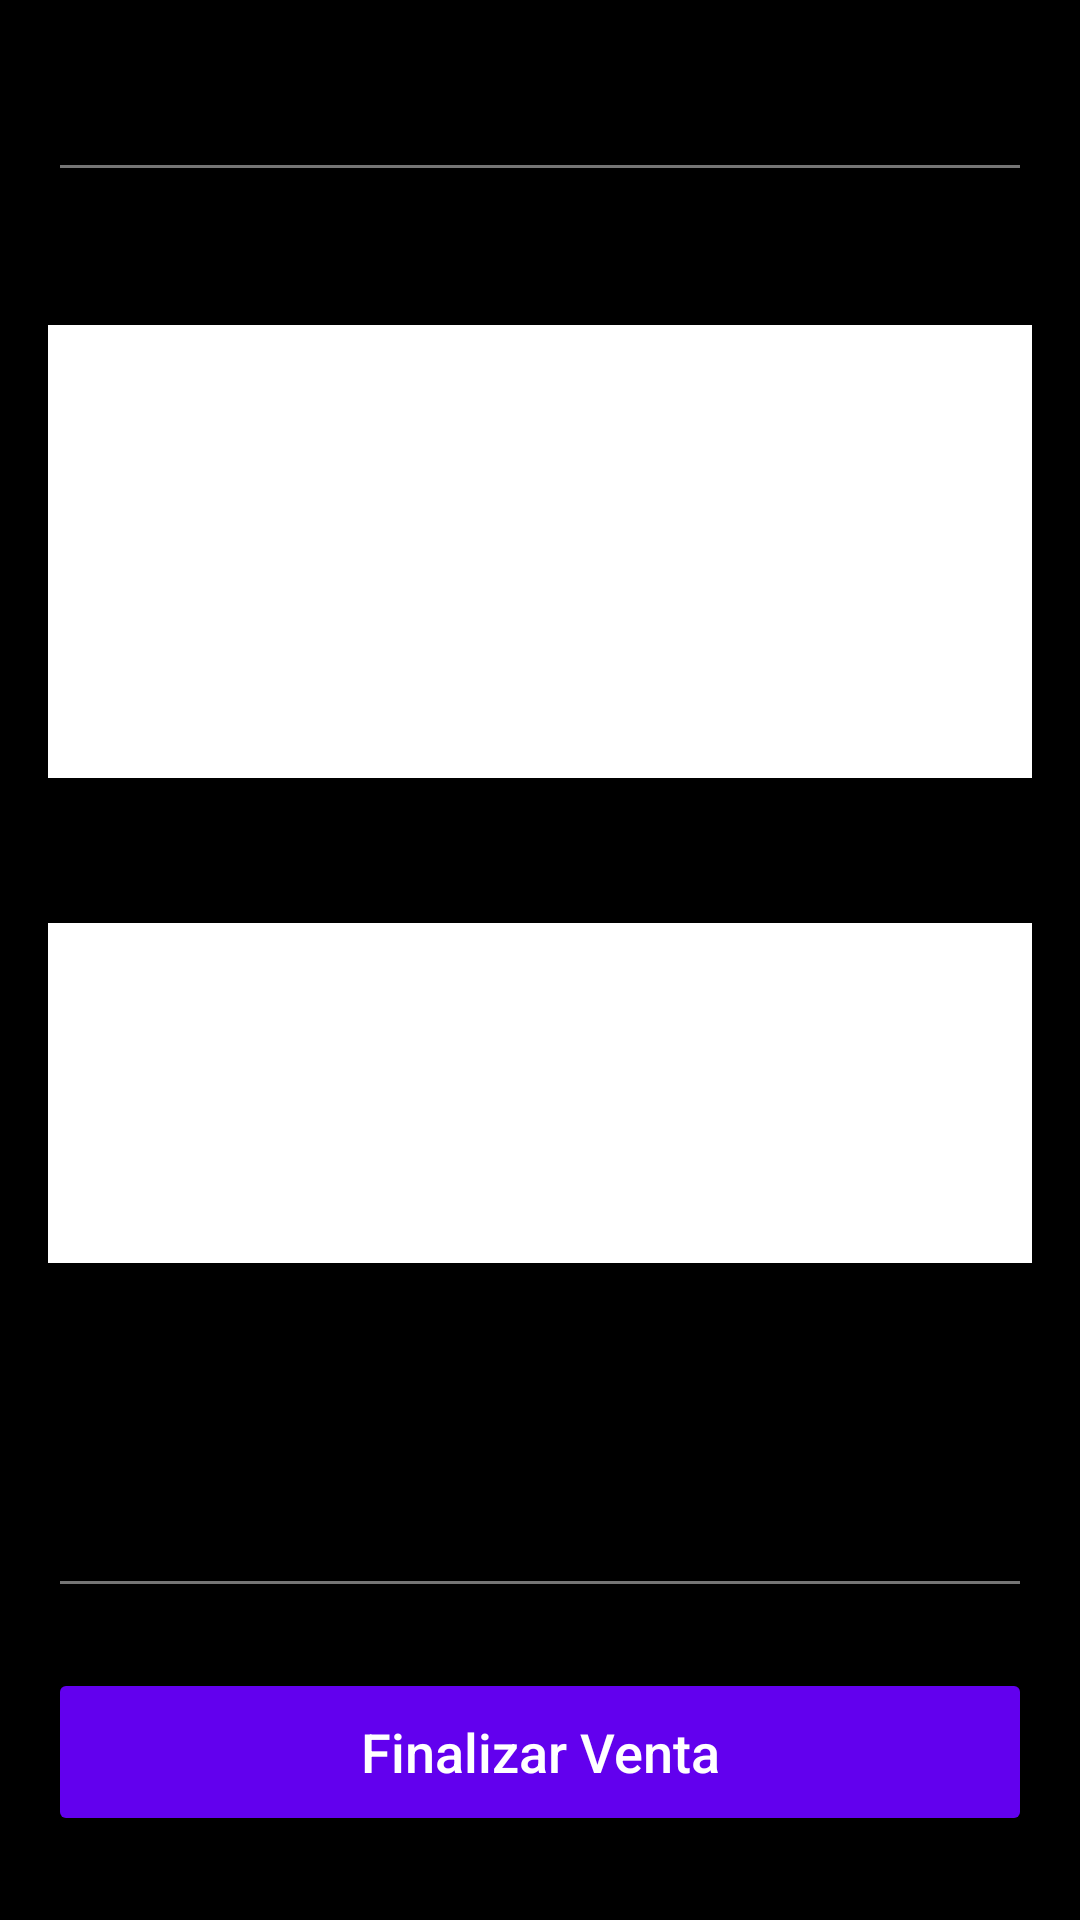

Here is an Android app screen rendered from its layout file. Give the layout XML and the strings, colors and styles it references.
<!-- AndroidManifest.xml: application theme Theme.CajaSmart -->
<!-- res/layout/activity_venta.xml -->
<?xml version="1.0" encoding="utf-8"?>
<LinearLayout
    xmlns:android="http://schemas.android.com/apk/res/android"
    android:layout_width="match_parent"
    android:layout_height="match_parent"
    android:orientation="vertical"
    android:padding="16dp"
    android:background="@color/black">

    <EditText
        android:id="@+id/etBuscarProductoVenta"
        android:layout_width="match_parent"
        android:layout_height="48dp"
        android:hint="Buscar producto"
        android:padding="12dp"
        android:textSize="16sp"
        android:textColor="?attr/colorOnBackground"
        android:background="?attr/editTextBackground"
        android:importantForAccessibility="yes"
        android:inputType="text" />

    <TextView
        android:layout_width="match_parent"
        android:layout_height="wrap_content"
        android:text="Productos disponibles"
        android:textStyle="bold"
        android:textColor="?attr/colorOnBackground"
        android:textSize="18sp"
        android:layout_marginTop="16dp"
        android:paddingBottom="4dp" />

    <androidx.recyclerview.widget.RecyclerView
        android:id="@+id/recyclerProductosVenta"
        android:layout_width="match_parent"
        android:layout_height="0dp"
        android:layout_weight="2"
        android:background="?attr/colorSurface"
        android:clipToPadding="false"
        android:padding="8dp"
        android:scrollbars="vertical"
        android:contentDescription="Lista de productos disponibles para la venta"
        android:importantForAccessibility="yes" />

    <TextView
        android:layout_width="match_parent"
        android:layout_height="wrap_content"
        android:text="Venta actual"
        android:textStyle="bold"
        android:textColor="?attr/colorOnBackground"
        android:textSize="18sp"
        android:layout_marginTop="20dp"
        android:paddingBottom="4dp" />

    <androidx.recyclerview.widget.RecyclerView
        android:id="@+id/recyclerVentaActual"
        android:layout_width="match_parent"
        android:layout_height="0dp"
        android:layout_weight="1.5"
        android:background="?attr/colorSurface"
        android:clipToPadding="false"
        android:padding="8dp"
        android:scrollbars="vertical"
        android:contentDescription="Lista de productos agregados a la venta actual"
        android:importantForAccessibility="yes" />

    <LinearLayout
        android:layout_width="match_parent"
        android:layout_height="wrap_content"
        android:orientation="horizontal"
        android:layout_marginTop="16dp"
        android:paddingVertical="8dp">

        <TextView
            android:id="@+id/tvTotalVenta"
            android:layout_width="0dp"
            android:layout_height="wrap_content"
            android:layout_weight="1"
            android:text="Total: $0.00"
            android:textAppearance="?attr/textAppearanceSubtitle1"
            android:textStyle="bold"
            android:textColor="?attr/colorOnBackground"
            android:textSize="20sp" />

        <TextView
            android:id="@+id/tvCambio"
            android:layout_width="wrap_content"
            android:layout_height="wrap_content"
            android:text="Cambio: $0.00"
            android:textColor="?attr/colorOnBackground"
            android:textSize="16sp"
            android:layout_marginStart="12dp" />

    </LinearLayout>

    <EditText
        android:id="@+id/etPagoCliente"
        android:layout_width="match_parent"
        android:layout_height="48dp"
        android:hint="Pago del cliente"
        android:inputType="numberDecimal"
        android:padding="12dp"
        android:textSize="16sp"
        android:textColor="?attr/colorOnBackground"
        android:background="?attr/editTextBackground"
        android:importantForAccessibility="yes"
        android:layout_marginTop="8dp" />

    <Button
        android:id="@+id/btnFinalizarVenta"
        android:layout_width="match_parent"
        android:layout_height="56dp"
        android:text="Finalizar Venta"
        android:textAllCaps="false"
        android:textSize="18sp"
        android:textColor="?attr/colorOnPrimary"
        android:backgroundTint="?attr/colorPrimary"
        android:layout_marginTop="20dp"
        android:layout_marginBottom="12dp"
        android:elevation="4dp" />

</LinearLayout>
<!-- resources referenced by this layout -->
<resources>
  <color name="black">#000000</color>
  <style name="Theme.CajaSmart" parent="Theme.AppCompat.Light.DarkActionBar">
          
          <item name="colorPrimary">#6200EE</item>
          <item name="colorPrimaryDark">#3700B3</item>
          <item name="colorAccent">#03DAC5</item>
      </style>
</resources>
